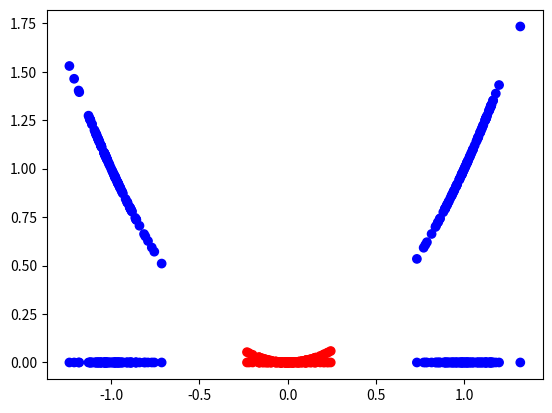

The matplotlib source for this figure:
# coding:utf-8
import matplotlib.pyplot as plt
import numpy as np
x1 = np.random.normal(-1, 0.1, size=100)
x2 = np.random.normal(0, 0.1, size=100)
x3 = np.random.normal(1, 0.1, size=100)

x = np.r_[x1, x2, x3]
t = ["r" if 100 < i < 200 else "b" for i in range(300)]


plt.scatter(x, np.zeros(300), c=t)
plt.scatter(x, x ** 2, c=t)

plt.xlim = [-3, 3]
plt.ylim = [-1, 1]
plt.show()
